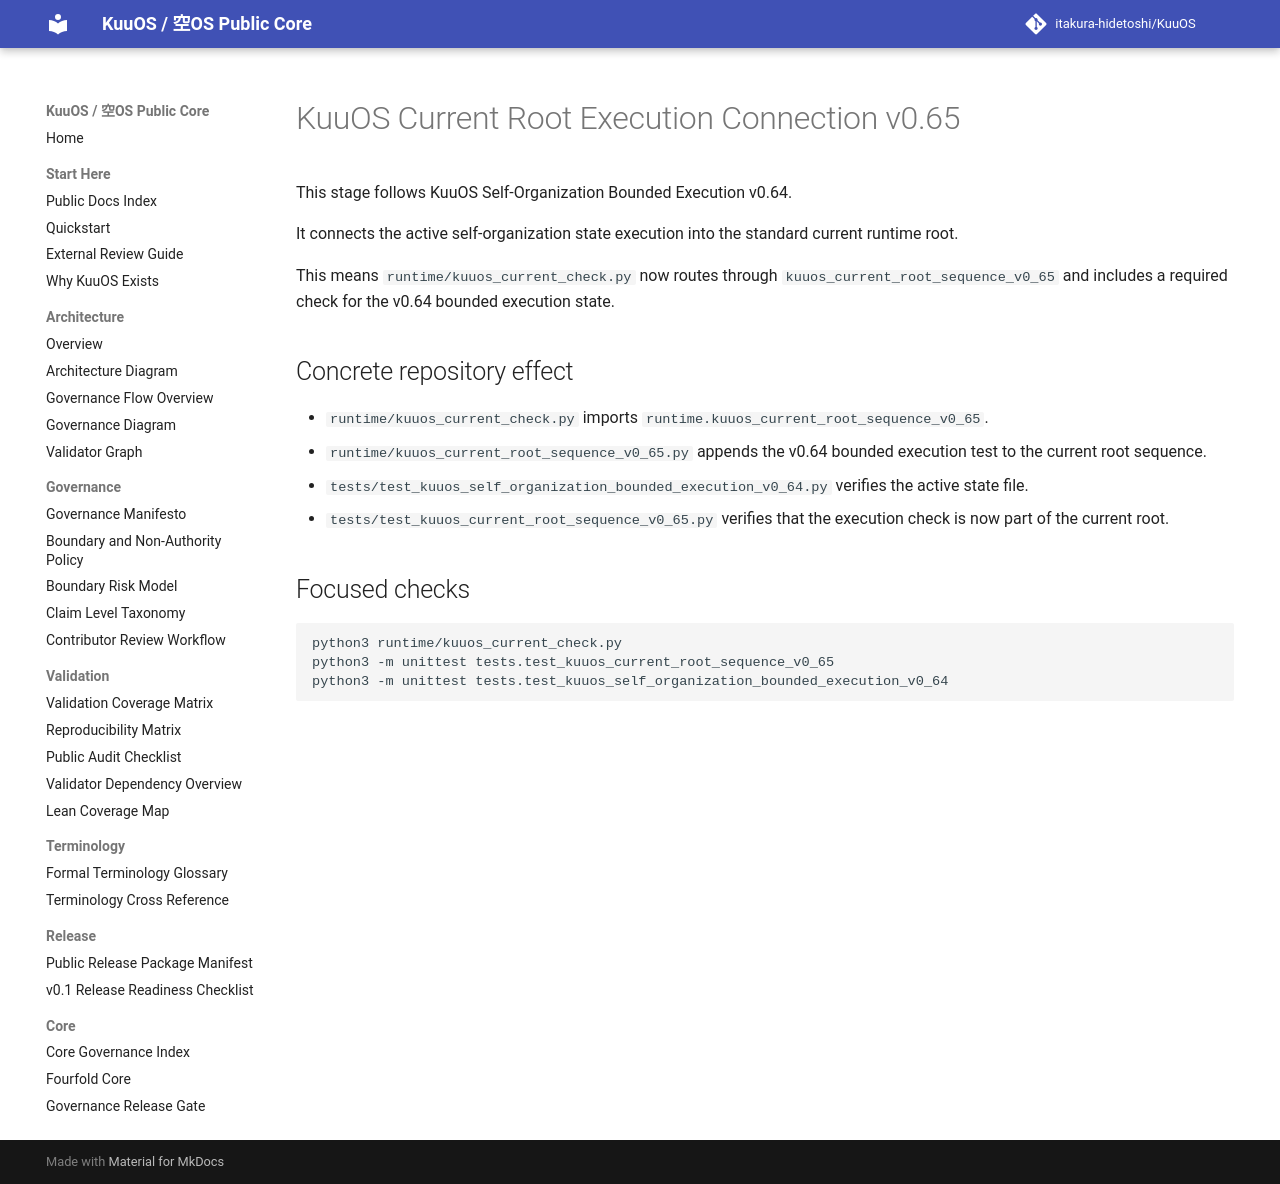

repository: itakura-hidetoshi/KuuOS · page: kuuos_current_root_execution_connection_v0_65/index.html · generator: mkdocs

# KuuOS Current Root Execution Connection v0.65

This stage follows KuuOS Self-Organization Bounded Execution v0.64.

It connects the active self-organization state execution into the standard current runtime root.

This means `runtime/kuuos_current_check.py` now routes through `kuuos_current_root_sequence_v0_65` and includes a required check for the v0.64 bounded execution state.

## Concrete repository effect

- `runtime/kuuos_current_check.py` imports `runtime.kuuos_current_root_sequence_v0_65`.
- `runtime/kuuos_current_root_sequence_v0_65.py` appends the v0.64 bounded execution test to the current root sequence.
- `tests/test_kuuos_self_organization_bounded_execution_v0_64.py` verifies the active state file.
- `tests/test_kuuos_current_root_sequence_v0_65.py` verifies that the execution check is now part of the current root.

## Focused checks

```bash
python3 runtime/kuuos_current_check.py
python3 -m unittest tests.test_kuuos_current_root_sequence_v0_65
python3 -m unittest tests.test_kuuos_self_organization_bounded_execution_v0_64
```
